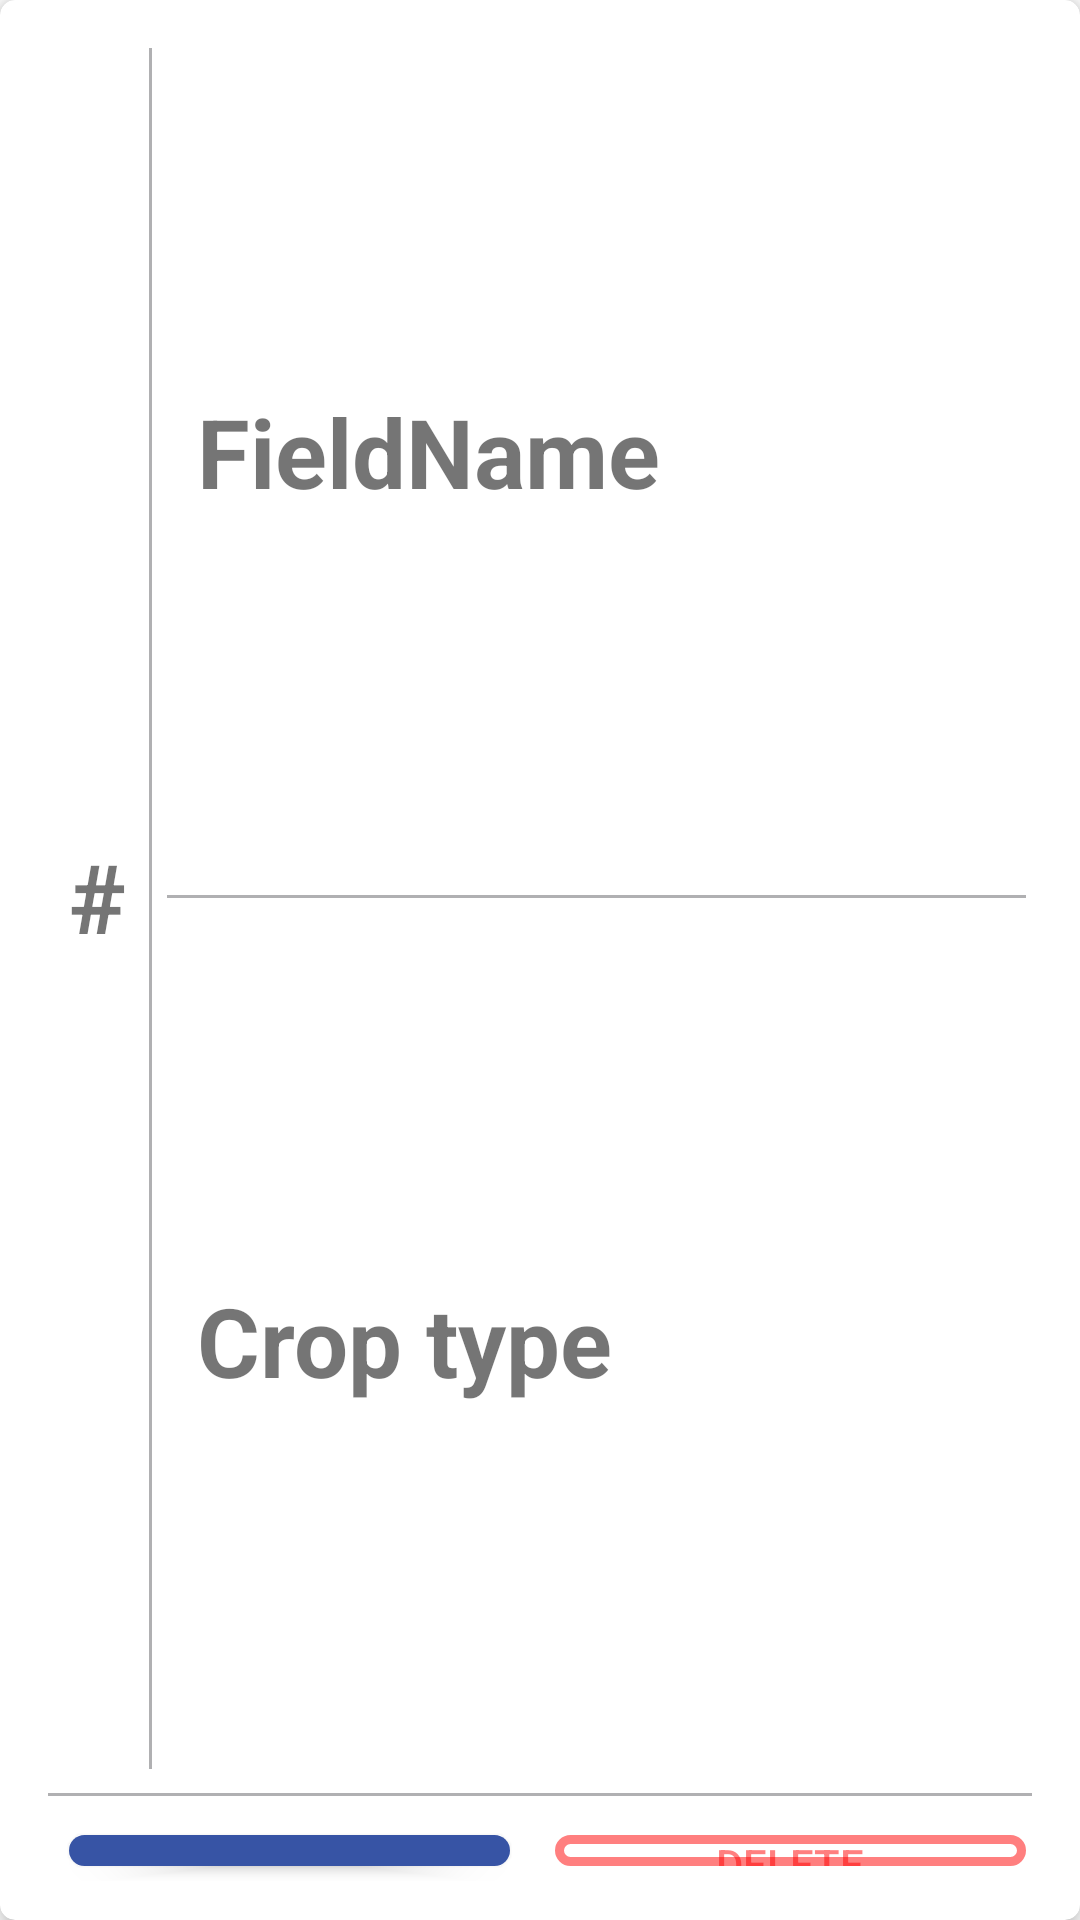

Produce the Android XML layout that renders to this screen, including the resource entries it uses.
<!-- AndroidManifest.xml: fallback theme Theme.MaterialComponents.DayNight.NoActionBar -->
<!-- res/layout/recycler_farmfield.xml -->
<?xml version="1.0" encoding="utf-8"?>
<androidx.cardview.widget.CardView xmlns:android="http://schemas.android.com/apk/res/android"
    xmlns:app="http://schemas.android.com/apk/res-auto"
    xmlns:tools="http://schemas.android.com/tools"
    android:layout_width="match_parent"
    android:layout_height="wrap_content"
    android:layout_margin="8dp"
    android:background="@color/background"
    app:cardCornerRadius="5dp"
    app:cardElevation="5dp">

    <LinearLayout
        android:layout_width="match_parent"
        android:layout_height="wrap_content"
        android:orientation="vertical"
        android:padding="8dp">

        <LinearLayout
            android:layout_width="match_parent"
            android:layout_height="wrap_content"
            android:layout_weight="1"
            android:orientation="horizontal"
            android:paddingHorizontal="10dp"
            android:paddingBottom="5dp">
            
            <TextView
                android:id="@+id/re_field_idx"
                android:layout_width="0dp"
                android:layout_height="match_parent"
                android:layout_gravity="start|center_vertical"
                android:layout_weight="1"
                android:autoSizeMaxTextSize="32dp"
                android:autoSizeMinTextSize="15dp"
                android:autoSizeTextType="uniform"
                android:gravity="start|center_vertical"
                android:maxLines="1"
                android:paddingHorizontal="5dp"
                android:text="#"
                android:textStyle="bold" />
            
            <View
                android:layout_width="1dp"
                android:layout_height="match_parent"
                android:layout_marginTop="8dp"
                android:layout_marginRight="5dp"
                android:background="@color/grey_boarder"
                tools:layout_height="80dp" />

            <LinearLayout
                android:layout_width="0dp"
                android:layout_height="match_parent"
                android:layout_weight="9"
                android:orientation="vertical">
                
                <TextView
                    android:id="@+id/re_field_name"
                    android:layout_width="match_parent"
                    android:layout_height="0dp"
                    android:layout_gravity="start|center_horizontal"
                    android:layout_weight="1"
                    android:autoSizeMaxTextSize="32dp"
                    android:autoSizeMinTextSize="15dp"
                    android:autoSizeTextType="uniform"
                    android:gravity="start|center_vertical"
                    android:maxLines="1"
                    android:padding="10dp"
                    android:text="FieldName"
                    android:textStyle="bold" />
                
                <View
                    android:layout_width="match_parent"
                    android:layout_height="1dp"
                    android:layout_marginVertical="5dp"
                    android:background="@color/grey_boarder"
                    tools:layout_width="300dp" />
                
                <TextView
                    android:id="@+id/re_field_crop"
                    android:layout_width="match_parent"
                    android:layout_height="0dp"
                    android:layout_gravity="center_horizontal"
                    android:layout_weight="1"
                    android:autoSizeMaxTextSize="32dp"
                    android:autoSizeMinTextSize="15dp"
                    android:autoSizeTextType="uniform"
                    android:gravity="start|center_vertical"
                    android:maxLines="1"
                    android:padding="10dp"
                    android:text="Crop type"
                    android:textStyle="bold" />

            </LinearLayout>


        </LinearLayout>
        
        <View
            android:layout_width="match_parent"
            android:layout_height="1dp"
            android:layout_marginHorizontal="8dp"
            android:layout_marginVertical="3dp"
            android:background="@color/grey_boarder" />

        
        <LinearLayout
            android:layout_width="match_parent"
            android:layout_height="wrap_content"
            android:layout_gravity="center_horizontal"
            android:layout_weight="1"
            android:gravity="center_vertical"
            android:orientation="horizontal"
            android:padding="5dp">
            
            <androidx.appcompat.widget.AppCompatButton
                android:id="@+id/re_field_button_install"
                android:layout_width="match_parent"
                android:layout_height="match_parent"
                android:layout_gravity="center_vertical"
                android:layout_marginHorizontal="10dp"
                android:layout_marginVertical="5dp"
                android:layout_weight="1"
                android:background="@drawable/create_button"
                android:gravity="center"
                android:minHeight="48dp"
                android:padding="5dp"
                android:text="Install Sensor"
                android:textColor="@color/white"
                tools:ignore="TouchTargetSizeCheck" />
            
            <androidx.appcompat.widget.AppCompatButton
                android:id="@+id/re_field_button_delete"
                android:layout_width="match_parent"
                android:layout_height="match_parent"
                android:layout_gravity="center_vertical"
                android:layout_marginHorizontal="5dp"
                android:layout_marginVertical="5dp"
                android:layout_weight="1"
                android:background="@drawable/delete_button"
                android:gravity="center"
                android:minHeight="48dp"
                android:paddingHorizontal="5dp"
                android:text="Delete"
                android:textColor="@color/red"
                tools:ignore="TouchTargetSizeCheck" />


        </LinearLayout>

    </LinearLayout>


</androidx.cardview.widget.CardView>
<!-- resources referenced by this layout -->
<resources>
  <color name="background">#F9F6F2</color>
  <color name="grey_boarder">#74535157</color>
  <color name="red">#80FF0000</color>
  <color name="white">#FFFFFFFF</color>
  <!-- drawable create_button (drawable) -->
  <?xml version="1.0" encoding="utf-8"?>
  <selector xmlns:android="http://schemas.android.com/apk/res/android">
      <item>
  
          <shape android:shape="rectangle">
              <solid android:color="@color/button" />
              
              <padding android:left="5dp" android:right="5dp" />
              <corners android:radius="10dp" />
          </shape>
  
  
      </item>
  
  </selector>
  <!-- drawable delete_button (drawable) -->
  <?xml version="1.0" encoding="utf-8"?>
  <selector xmlns:android="http://schemas.android.com/apk/res/android">
      <item>
  
          <shape android:shape="rectangle">
              <solid android:color="@color/transparent" />
              <stroke android:color="@color/red" android:width="3dp"/>
              <padding android:left="5dp" android:right="5dp" />
              <corners android:radius="10dp" />
          </shape>
  
  
      </item>
  
  </selector>
  <color name="button">#3754a5</color>
  <color name="transparent">#00FFFFFF</color>
</resources>
